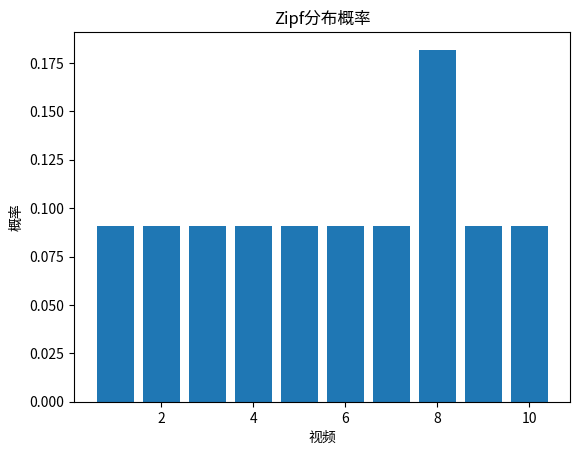

Source code (Python):
# time: 2024/1/27 10:19
# author: YanJP
import numpy as np
import matplotlib.pyplot as plt

# 定义视频数量
num_videos = 10

# 生成Zipf分布的概率
a = 3.5 # Zipf分布的参数，可以调整
zipf_probs = np.random.zipf(a, num_videos)

# 归一化概率，使其总和为1
zipf_probs_normalized = zipf_probs / np.sum(zipf_probs)

# 打印生成的概率
print("生成的Zipf分布概率：", zipf_probs_normalized)

# 绘制直方图
plt.bar(range(1, num_videos + 1), zipf_probs_normalized)
plt.xlabel('视频')
plt.ylabel('概率')
plt.title('Zipf分布概率')
plt.show()

# ones = np.ones(10)
# print(ones)
#
# video_ids = np.array([1, 2, 3, 4, 5])  # 视频ID数组
# probabilities = np.array([0.3, 0.1, 0.6, 0.8, 0.2])  # 对应视频ID的概率数组
#
# # 根据概率值对视频ID进行排序
# sorted_indices = probabilities.argsort()
#
# # 使用索引获取排序后的视频ID
# sorted_video_ids = video_ids[sorted_indices]
#
# print(sorted_video_ids)